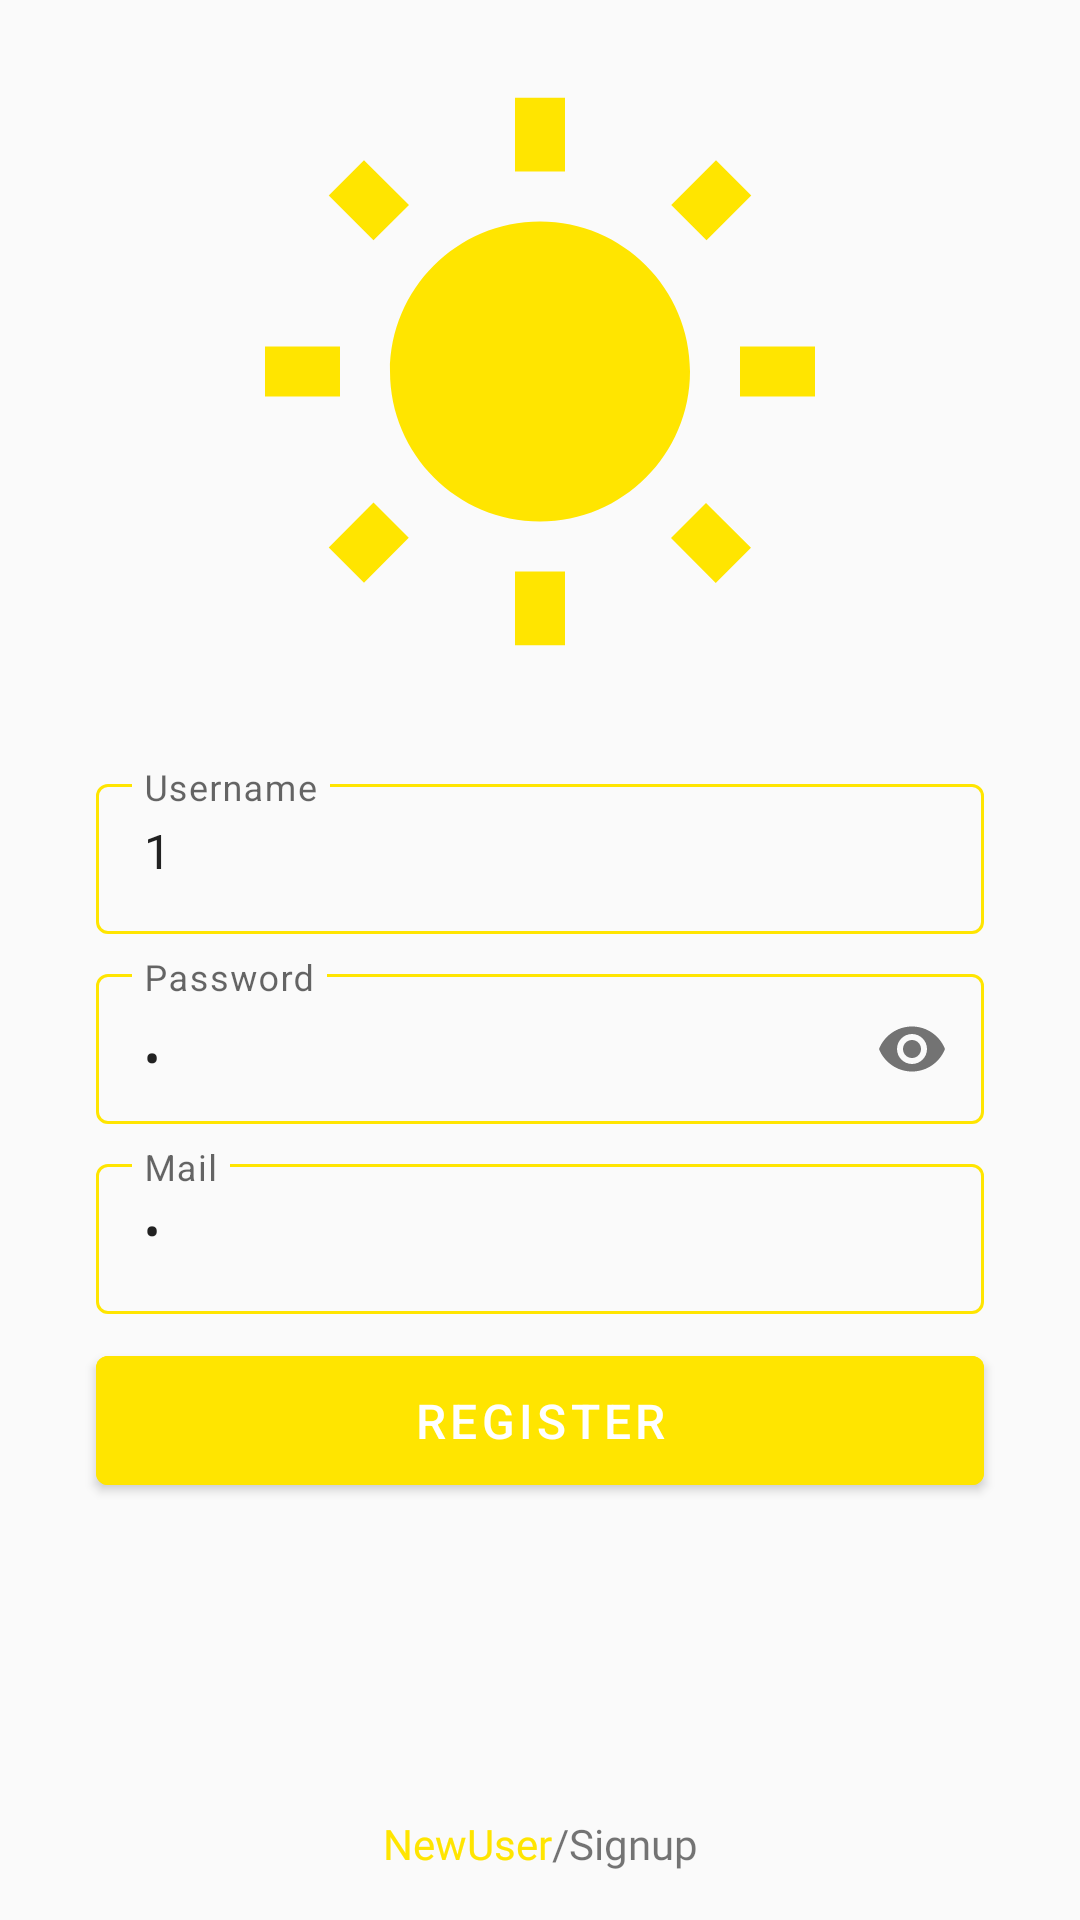

Reconstruct the res/layout file that produces this screen, plus the resources it refers to.
<!-- AndroidManifest.xml: application theme AppTheme -->
<!-- res/layout/registration_fragment.xml -->
<?xml version="1.0" encoding="utf-8"?>
<androidx.constraintlayout.widget.ConstraintLayout xmlns:android="http://schemas.android.com/apk/res/android"
    android:layout_width="match_parent"
    android:layout_height="match_parent"
    xmlns:app="http://schemas.android.com/apk/res-auto"
    android:clickable="true"
    android:focusableInTouchMode="true"
    android:focusable="true">


    <ImageView
        android:layout_width="wrap_content"
        android:layout_height="wrap_content"
        android:src="@drawable/sunny_icon"
        app:layout_constraintBottom_toTopOf="@+id/gl_hor_3"
        app:layout_constraintEnd_toEndOf="parent"
        app:layout_constraintStart_toStartOf="parent"
        app:layout_constraintTop_toTopOf="parent">

    </ImageView>
    <androidx.constraintlayout.widget.Guideline
        android:id="@+id/gl_hor_3"
        android:layout_width="wrap_content"
        android:layout_height="wrap_content"
        android:orientation="horizontal"
        app:layout_constraintGuide_percent="0.4" />

    <androidx.constraintlayout.widget.ConstraintLayout
        android:layout_width="match_parent"
        android:layout_height="wrap_content"

        app:layout_constraintTop_toTopOf="@+id/gl_hor_3">


        <com.google.android.material.textfield.TextInputLayout
            android:id="@+id/etlog"
            style="@style/ThemeInputLayout"
            app:layout_constraintEnd_toEndOf="parent"
            app:layout_constraintStart_toStartOf="parent"
            app:layout_constraintTop_toTopOf="parent">

            <com.google.android.material.textfield.TextInputEditText
                android:id="@+id/loginETR"
                android:layout_width="match_parent"
                android:layout_height="50dp"
                android:text="1"
                android:layout_marginBottom="8dp"
                android:hint="@string/username"
                android:imeOptions="actionNext"
                android:inputType="text" />
        </com.google.android.material.textfield.TextInputLayout>


        <com.google.android.material.textfield.TextInputLayout
            android:id="@+id/etPassw"
            style="@style/ThemeInputLayout"

            app:layout_constraintEnd_toEndOf="parent"
            app:layout_constraintStart_toStartOf="parent"
            app:layout_constraintTop_toBottomOf="@+id/etlog"
            app:passwordToggleDrawable="@drawable/eye"
            app:passwordToggleEnabled="true">

            <com.google.android.material.textfield.TextInputEditText
                android:id="@+id/passwETR"
                android:layout_width="match_parent"
                android:layout_height="50dp"
                android:text="1"
                android:layout_marginBottom="8dp"
                android:drawablePadding="5dp"
                android:hint="@string/password"
                android:imeOptions="actionNext"
                android:inputType="textPassword" />
        </com.google.android.material.textfield.TextInputLayout>


        <com.google.android.material.textfield.TextInputLayout
            android:id="@+id/mail"
            style="@style/ThemeInputLayout"

            app:layout_constraintEnd_toEndOf="parent"
            app:layout_constraintStart_toStartOf="parent"
            app:layout_constraintTop_toBottomOf="@+id/etPassw">

            <com.google.android.material.textfield.TextInputEditText
                android:id="@+id/mailETR"
                android:layout_width="match_parent"
                android:layout_height="50dp"
                android:drawablePadding="5dp"
                android:hint="@string/mail"
                android:text="1"
                android:imeOptions="actionNext"
                android:inputType="textPassword" />
        </com.google.android.material.textfield.TextInputLayout>

        <com.google.android.material.button.MaterialButton
            android:id="@+id/btnReg"
            style="@style/BtnMain"
            android:backgroundTint="@color/colorMainYellow"
            android:text="@string/register"
            android:textSize="16sp"
            app:layout_constraintBottom_toBottomOf="parent"
            app:layout_constraintEnd_toEndOf="parent"
            app:layout_constraintStart_toStartOf="parent"
            app:layout_constraintTop_toBottomOf="@+id/mail">

        </com.google.android.material.button.MaterialButton>


    </androidx.constraintlayout.widget.ConstraintLayout>

    <androidx.constraintlayout.widget.ConstraintLayout
        android:layout_width="wrap_content"
        android:layout_height="wrap_content"
        android:layout_marginBottom="16dp"
        app:layout_constraintBottom_toBottomOf="parent"
        app:layout_constraintEnd_toEndOf="parent"
        app:layout_constraintStart_toStartOf="parent">


        <TextView
            android:id="@+id/newUserBtnTV"
            style="@style/MainTV"
            android:fontFamily="@font/redrose_regular"
            android:textColor="@color/colorMainYellow"
            android:text="@string/newuser"
            app:layout_constraintBottom_toBottomOf="parent"
            app:layout_constraintStart_toStartOf="parent">

        </TextView>

        <TextView
            android:id="@+id/textView4"
            style="@style/MainTV"
            android:fontFamily="@font/redrose_regular"
            android:text="@string/slash"
            app:layout_constraintBottom_toBottomOf="parent"
            app:layout_constraintStart_toEndOf="@+id/newUserBtnTV" />

        <TextView
            android:id="@+id/signUpBtnTV"
            style="@style/MainTV"
            android:text="@string/signup"
            android:fontFamily="@font/redrose_regular"
            app:layout_constraintBottom_toBottomOf="parent"
            app:layout_constraintStart_toEndOf="@+id/textView4">

        </TextView>
    </androidx.constraintlayout.widget.ConstraintLayout>

</androidx.constraintlayout.widget.ConstraintLayout>
<!-- resources referenced by this layout -->
<resources>
  <color name="colorMainYellow">#FFE500</color>
  <!-- drawable sunny_icon (drawable) -->
  <vector android:height="200dp" android:tint="@color/colorMainYellow"
      android:viewportHeight="24" android:viewportWidth="24"
      android:width="200dp" xmlns:android="http://schemas.android.com/apk/res/android">
      <path android:fillColor="@color/colorMainYellow" android:pathData="M6.76,4.84l-1.8,-1.79 -1.41,1.41 1.79,1.79 1.42,-1.41zM4,10.5L1,10.5v2h3v-2zM13,0.55h-2L11,3.5h2L13,0.55zM20.45,4.46l-1.41,-1.41 -1.79,1.79 1.41,1.41 1.79,-1.79zM17.24,18.16l1.79,1.8 1.41,-1.41 -1.8,-1.79 -1.4,1.4zM20,10.5v2h3v-2h-3zM12,5.5c-3.31,0 -6,2.69 -6,6s2.69,6 6,6 6,-2.69 6,-6 -2.69,-6 -6,-6zM11,22.45h2L13,19.5h-2v2.95zM3.55,18.54l1.41,1.41 1.79,-1.8 -1.41,-1.41 -1.79,1.8z"/>
  </vector>
  <string name="mail">Mail</string>
  <string name="newuser">NewUser</string>
  <string name="password">Password</string>
  <string name="register">Register</string>
  <string name="signup">Signup</string>
  <string name="slash">/</string>
  <string name="username">Username</string>
  <style name="BtnMain" parent="Widget.MaterialComponents.Button">
          <item name="android:layout_width">match_parent</item>
          <item name="android:layout_height">wrap_content</item>
          <item name="android:minWidth">48dp</item>
          <item name="android:minHeight">55dp</item>
          <item name="android:layout_marginLeft">32dp</item>
          <item name="android:layout_marginRight">32dp</item>
          <item name="android:layout_marginTop">8dp</item>
      </style>
  <style name="MainTV">
          <item name="android:layout_width">wrap_content</item>
          <item name="android:layout_height">wrap_content</item>
  
  
  
      </style>
  <style name="ThemeInputLayout" parent="Widget.MaterialComponents.TextInputLayout.OutlinedBox">
          <item name="boxStrokeColor">@color/text_input_layout_stroke_color</item>
          <item name="boxStrokeErrorColor">@color/colorErrorRed</item>
          <item name="hintTextColor">@color/colorMainGreen</item>
          <item name="android:layout_width">match_parent</item>
          <item name="android:layout_height">wrap_content</item>
          <item name="android:layout_marginLeft">32dp</item>
          <item name="android:layout_marginRight">32dp</item>
  
  
          <item name="android:minWidth">48dp</item>
          <item name="android:minHeight">35dp</item>
  
  
  
  
  
      </style>
  <style name="AppTheme" parent="Theme.MaterialComponents.Light.NoActionBar.Bridge">
          
          <item name="colorPrimary">@color/colorPrimary</item>
          <item name="colorPrimaryDark">@color/colorPrimaryDark</item>
          <item name="colorAccent">@color/colorAccent</item>
          <item name="android:windowFullscreen">true</item>
  
      </style>
  <color name="colorErrorRed">#970C0C</color>
  <color name="colorMainGreen">#28572A</color>
  <color name="colorPrimary">#6200EE</color>
  <color name="colorPrimaryDark">#3700B3</color>
  <color name="colorAccent">#03DAC5</color>
</resources>
